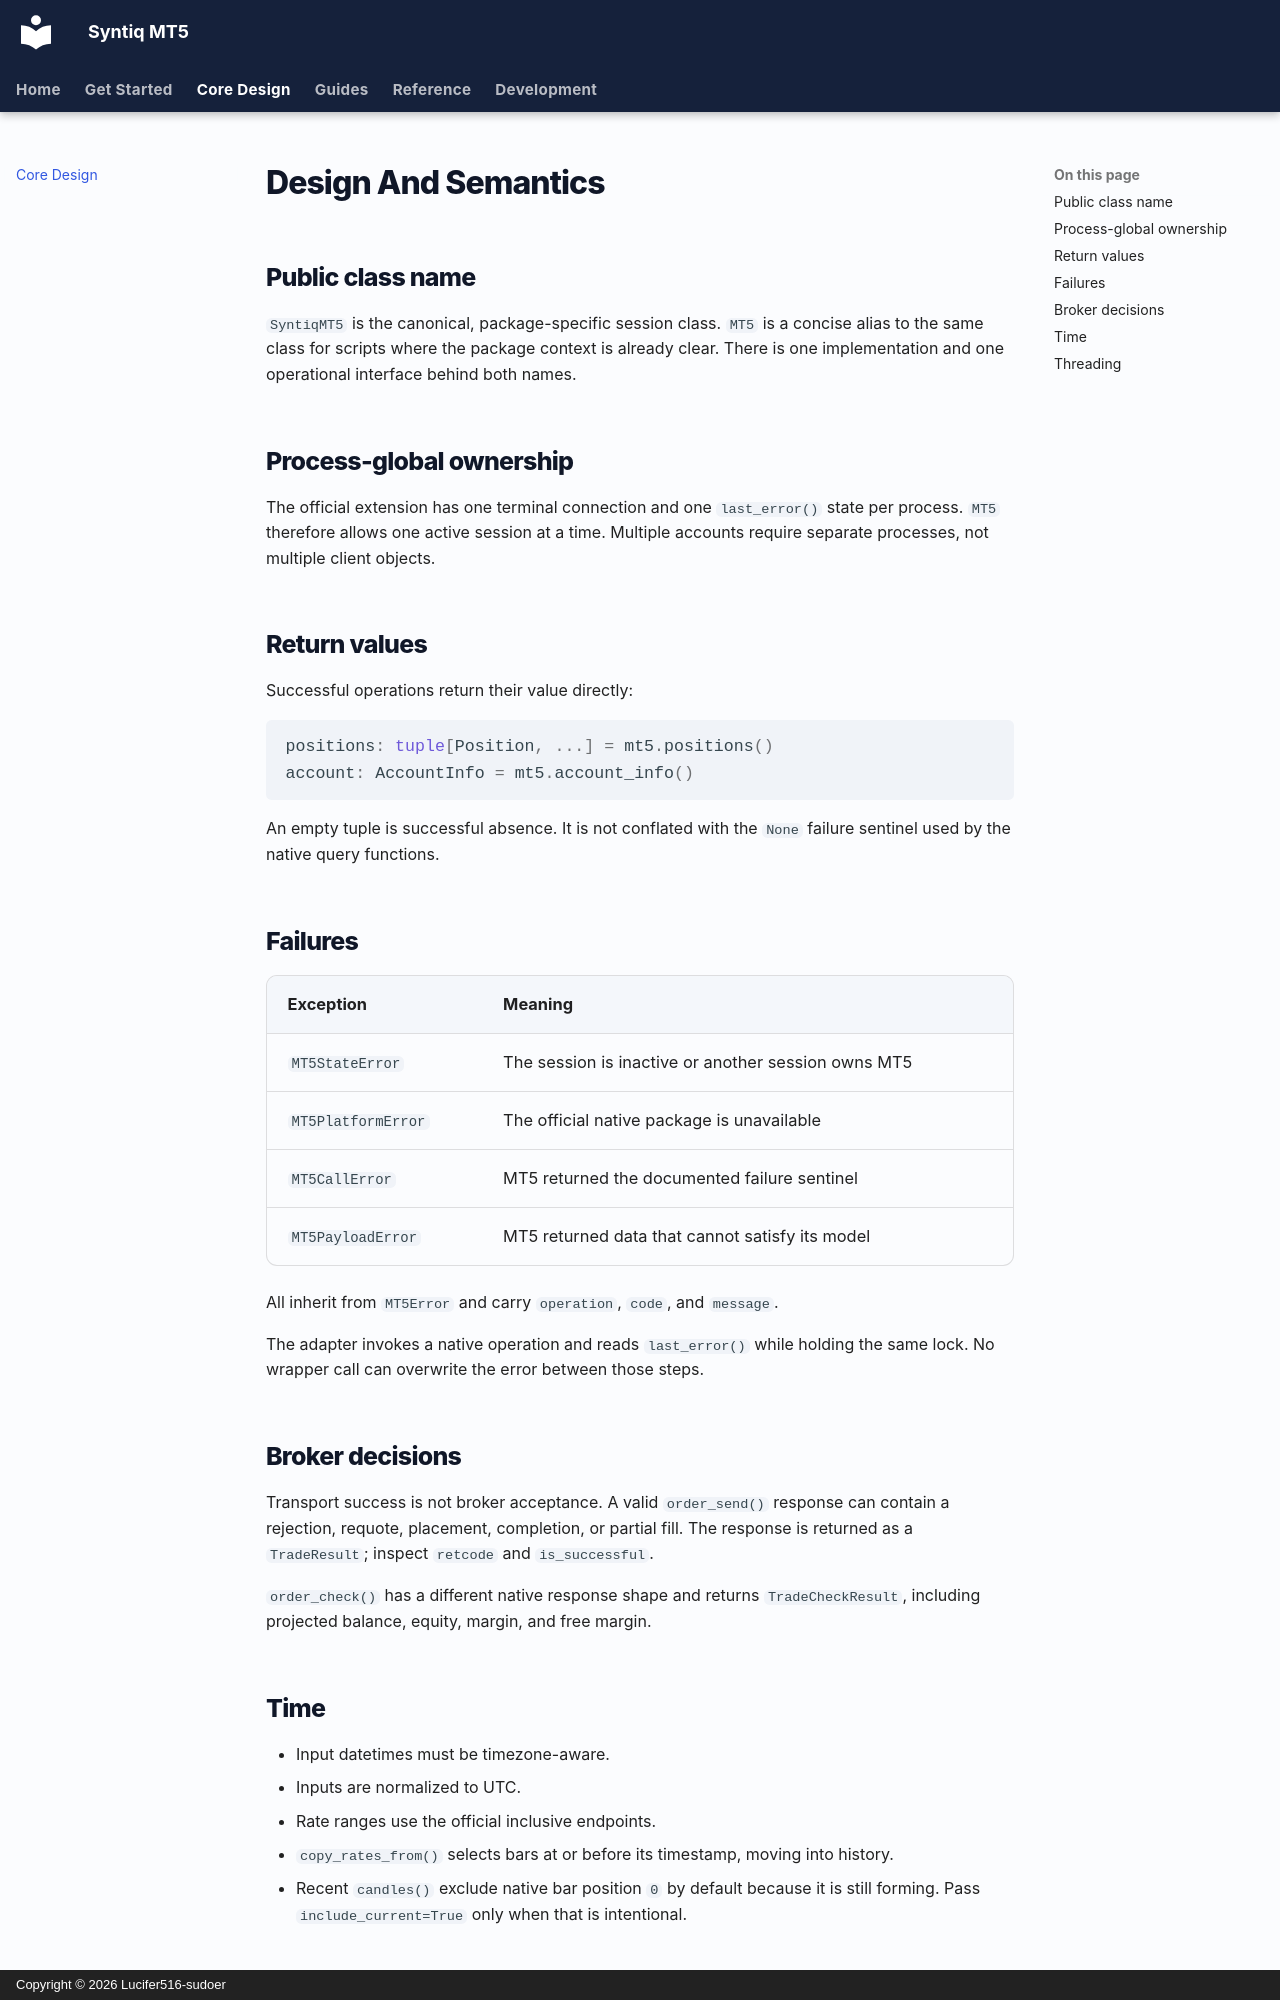

repository: Lucifer516-sudoer/syntiq_mt5 · page: concepts/index.html · generator: mkdocs · copyright: Copyright © 2026 Lucifer516-sudoer

# Design And Semantics

## Public class name

`SyntiqMT5` is the canonical, package-specific session class. `MT5` is a concise
alias to the same class for scripts where the package context is already clear.
There is one implementation and one operational interface behind both names.

## Process-global ownership

The official extension has one terminal connection and one `last_error()` state
per process. `MT5` therefore allows one active session at a time. Multiple
accounts require separate processes, not multiple client objects.

## Return values

Successful operations return their value directly:

```python
positions: tuple[Position, ...] = mt5.positions()
account: AccountInfo = mt5.account_info()
```

An empty tuple is successful absence. It is not conflated with the `None` failure
sentinel used by the native query functions.

## Failures

| Exception | Meaning |
| --- | --- |
| `MT5StateError` | The session is inactive or another session owns MT5 |
| `MT5PlatformError` | The official native package is unavailable |
| `MT5CallError` | MT5 returned the documented failure sentinel |
| `MT5PayloadError` | MT5 returned data that cannot satisfy its model |

All inherit from `MT5Error` and carry `operation`, `code`, and `message`.

The adapter invokes a native operation and reads `last_error()` while holding the
same lock. No wrapper call can overwrite the error between those steps.

## Broker decisions

Transport success is not broker acceptance. A valid `order_send()` response can
contain a rejection, requote, placement, completion, or partial fill. The
response is returned as a `TradeResult`; inspect `retcode` and `is_successful`.

`order_check()` has a different native response shape and returns
`TradeCheckResult`, including projected balance, equity, margin, and free margin.
